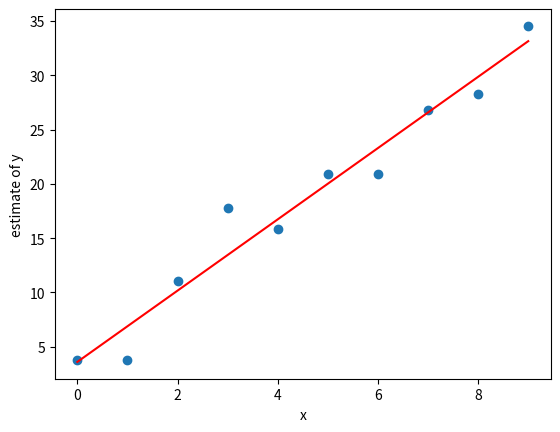

This figure's Python source:
## copyright, Keith Chugg
##  EE599, 2019

from scipy import stats
import numpy as np
import matplotlib.pyplot as plt 

x = np.arange(10)
y = 3*x+4
y =  y + np.random.normal(0,2,10)
slope, intercept, r_value, p_value, std_err = stats.linregress(x,y)
y_hat = intercept + slope * x

fig = plt.figure()
plt.plot(x,y_hat, color='r')
plt.scatter(x,y)
plt.xlabel("x")
plt.ylabel("estimate of y")